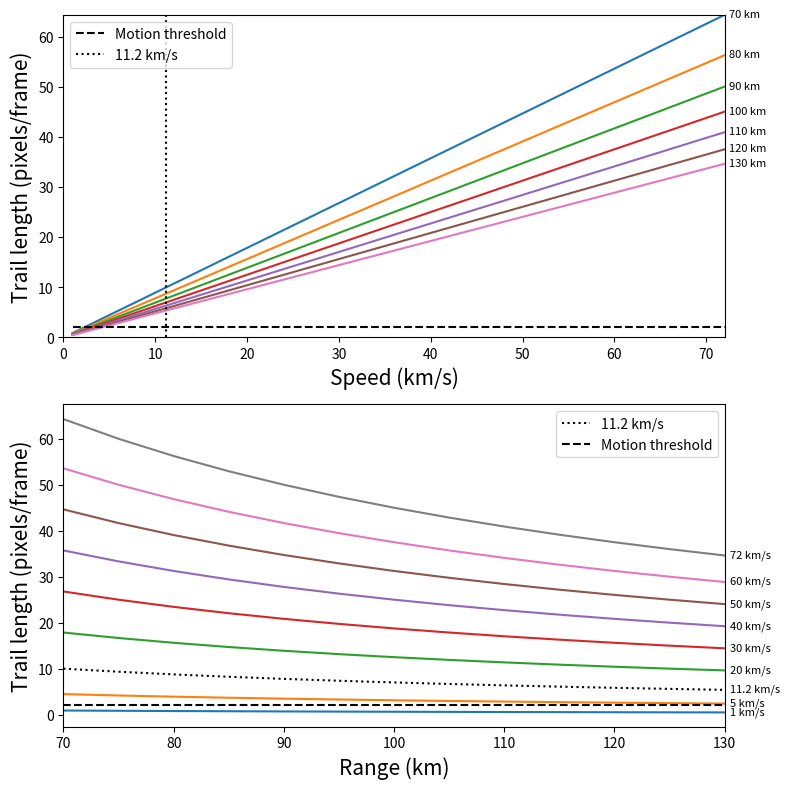
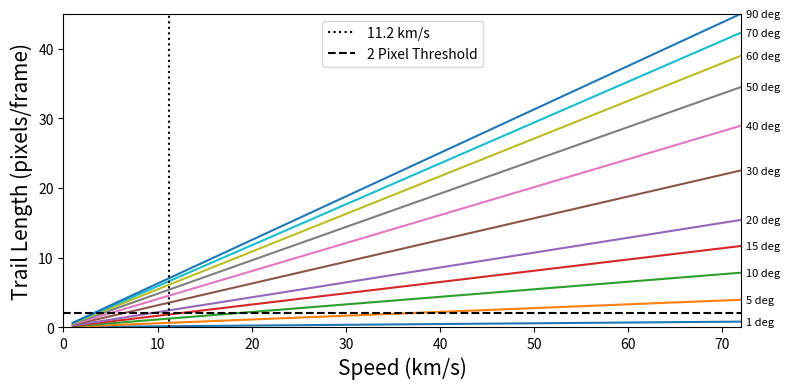

The script that saved these images, in order:
import numpy as np
import math
from matplotlib import pyplot as plt

hsteps = 12
vsteps = 8
asteps = 10

# v = np.linspace(1,72,vsteps+1)
# h = np.linspace(70,130,hsteps+1)

v = [1,5,11.2,20,30,40,50,60,72]
h = [70,75,80,85,90,95,100,105,110,115,120,125,130]
a = [1,5,10,15,20,30,40,50,60,70,90]

framerate = 32 # frame rate in fps
pangsize = 103 # detector pixel size in arcsecs

motionlimit = 2 # Minimum motion (pixels) per frame

psize = []
for i in range(hsteps+1):
	psize.append(math.tan((2*np.pi/360)*pangsize/(2*3600))*h[i]*2*1000) # size of pixel on sky at range h. In meters.

traillength = np.zeros((vsteps+1,hsteps+1)) # rows = height list, columns = speed list

angle = 90

for i in range(vsteps+1):
	for j in range(hsteps+1):
		traillength[i,j] = (v[i]*1000/psize[j] / framerate)*np.sin((2*np.pi/360)*angle)

trailat100km = np.zeros((vsteps+1,asteps+1))

for i in range(vsteps+1):
	for j in range(asteps+1):
		trailat100km[i,j] = (v[i]*1000/(math.tan((2*np.pi/360)*pangsize/(2*3600))*100*2*1000) / framerate)*np.sin((2*np.pi/360)*a[j])

# Above calculates for a meteor that is orthogonal to the look direction. A real meteor will
# typically not move orthogonal to the camera look direction. To deal with this, we need to
# calculate the angular rate for angles from 90 (orthogonal) to 0 (line-of-sight) degrees.

angrate = np.zeros((vsteps+1,hsteps+1))

for i in range(vsteps+1):
	for j in range(hsteps+1):
		angrate[i,j] = math.atan((v[i]/2)/h[j])*2*np.sin((2*np.pi/360)*angle) # angular rate of motion of trail in degrees / second


# length = np.sin((2*np.pi/360)*entryangle)

fig, ax = plt.subplots(2, figsize=(8,8))

for i in range(int(hsteps/2)+1):
	i = i*2
	ax[0].plot(v,traillength[:,i])
	ax[0].text(72.5,max(traillength[:,i]-0.5),str(int(h[i])) + ' km', size=8)

ax[0].set_xlim(0,72)
ax[0].set_ylim(0,max(traillength[:,0]))
ax[0].plot((min(v),max(v)),(motionlimit,motionlimit), linestyle='--', color='black', label='Motion threshold')
ax[0].plot((11.2,11.2),(0,max(traillength[:,0])), linestyle=':', color='black', label='11.2 km/s')
ax[0].set_xlabel('Speed (km/s)', size=15)
ax[0].set_ylabel('Trail length (pixels/frame)', size=15)

ax[0].legend(loc='upper left')

for i in range(vsteps+1):
	i = i
	if v[i] == 11.2:
		ax[1].plot(h,traillength[2,:], linestyle=':', color='black', label='11.2 km/s')
		ax[1].text(130.5,min(traillength[i,:]-0.5),str(v[i]) + ' km/s', size=8)
	else:
		ax[1].plot(h,traillength[i,:])
		ax[1].text(130.5,min(traillength[i,:]-0.5),str(v[i]) + ' km/s', size=8)

ax[1].set_xlim(70,130)
ax[1].plot((min(h),max(h)),(motionlimit,motionlimit), linestyle='--', color='black', label='Motion threshold')
ax[1].set_xlabel('Range (km)', size=15)
ax[1].set_ylabel('Trail length (pixels/frame)', size=15)

plt.legend()

plt.tight_layout()

plt.savefig('TrailLengths.png', dpi=300)

plt.show()

plt.figure(figsize=(8,4))

for i in range(asteps+1):
	plt.plot(v,trailat100km[:,i])
	plt.text(72.5,max(trailat100km[:,i]-0.5),str(int(a[i])) + ' deg', size=8)

#plt.hlines(motionlimit,0,72, linestyle='--')
plt.plot((11.2,11.2),(0,max(trailat100km[:,asteps])), linestyle=':', color='black', label='11.2 km/s')
plt.plot((0,72),(motionlimit,motionlimit), linestyle='--', color='black', label=str(motionlimit) + ' Pixel Threshold')

plt.xlabel('Speed (km/s)', size=15)
plt.ylabel('Trail Length (pixels/frame)', size=15)
plt.xlim(0,72)
plt.ylim(0,max(trailat100km[:,asteps]))

plt.legend()
plt.tight_layout()

plt.show()
